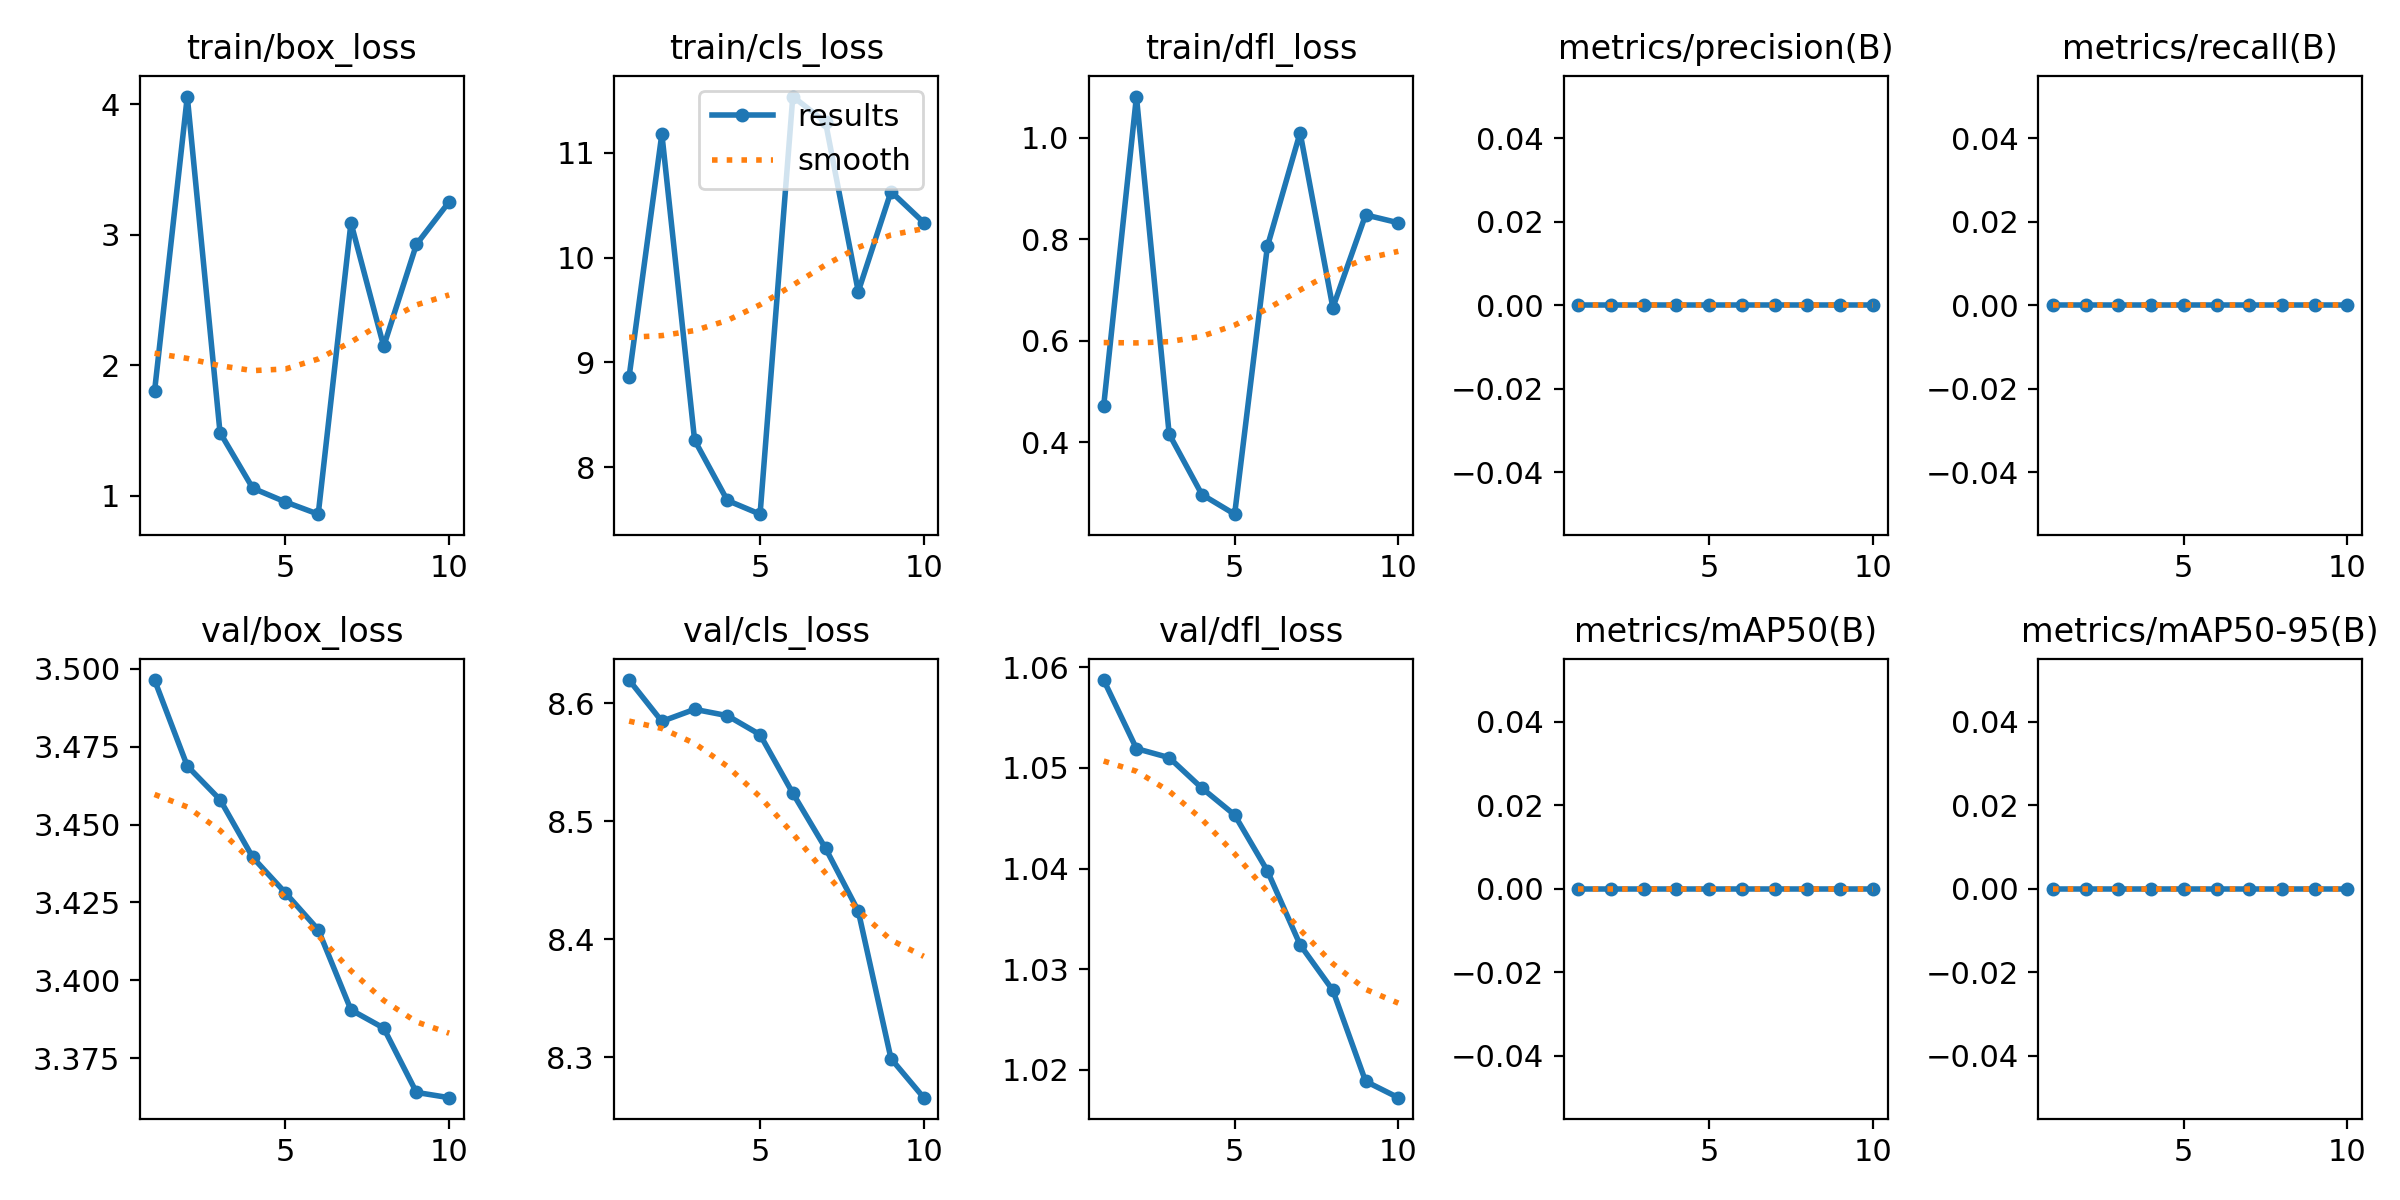

The data file committed next to this chart (first rows):
epoch, time, train/box_loss, train/cls_loss, train/dfl_loss, metrics/precision(B), metrics/recall(B), metrics/mAP50(B), metrics/mAP50-95(B), val/box_loss, val/cls_loss, val/dfl_loss, lr/pg0, lr/pg1, lr/pg2
1, 15.05, 1.8, 8.865, 0.4718, 0, 0, 0, 0, 3.496, 8.619, 1.059, 0, 0, 0
2, 15.49, 4.057, 11.18, 1.082, 0, 0, 0, 0, 3.469, 8.585, 1.052, 1.50467e-06, 1.50467e-06, 1.50467e-06
3, 15.92, 1.484, 8.258, 0.416, 0, 0, 0, 0, 3.458, 8.595, 1.051, 2.67868e-06, 2.67868e-06, 2.67868e-06
4, 16.32, 1.057, 7.683, 0.2968, 0, 0, 0, 0, 3.439, 8.589, 1.048, 3.52203e-06, 3.52203e-06, 3.52203e-06
5, 16.74, 0.9515, 7.552, 0.2581, 0, 0, 0, 0, 3.428, 8.573, 1.045, 4.03472e-06, 4.03472e-06, 4.03472e-06
6, 17.2, 0.858, 11.54, 0.7859, 0, 0, 0, 0, 3.416, 8.524, 1.04, 4.21675e-06, 4.21675e-06, 4.21675e-06
7, 17.61, 3.09, 11.29, 1.01, 0, 0, 0, 0, 3.391, 8.477, 1.032, 4.06812e-06, 4.06812e-06, 4.06812e-06
8, 18.14, 2.144, 9.676, 0.6653, 0, 0, 0, 0, 3.385, 8.424, 1.028, 3.58883e-06, 3.58883e-06, 3.58883e-06
9, 18.78, 2.925, 10.63, 0.8482, 0, 0, 0, 0, 3.364, 8.299, 1.019, 2.77888e-06, 2.77888e-06, 2.77888e-06
10, 19.33, 3.251, 10.33, 0.8326, 0, 0, 0, 0, 3.362, 8.266, 1.017, 1.63827e-06, 1.63827e-06, 1.63827e-06
